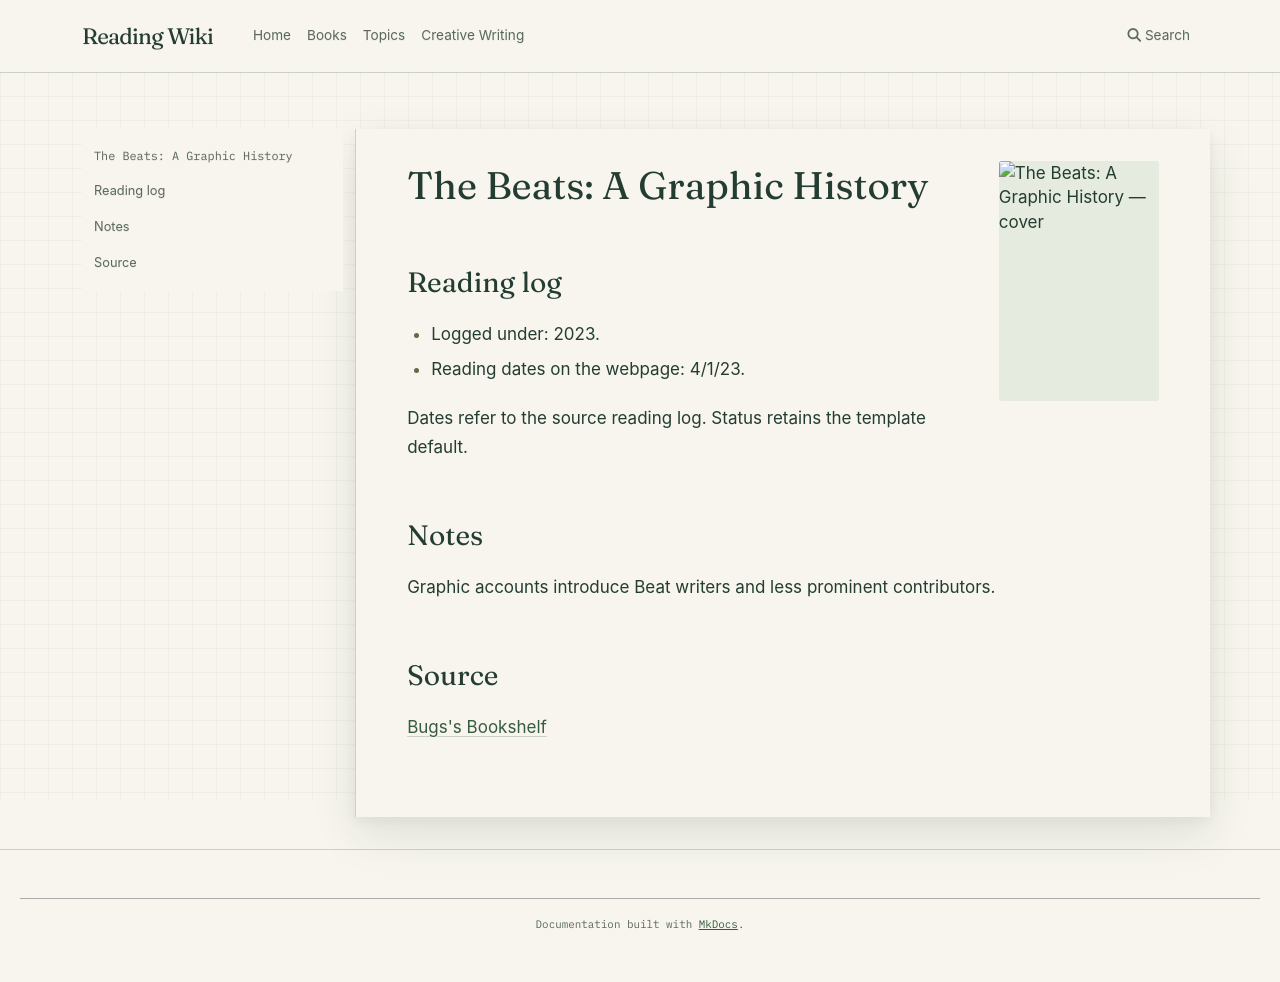

repository: l4valamp/reading-wiki · page: books/The Beats - A Graphic History/index.html · generator: mkdocs

---
tags:
  - book
  - unfinished-page
author: "Paul Buhle (Editor), Harvey Pekar, Nancy J. Peters, Penelope Rosemont, Joyce Brabner, Trina Robbins, Tuli Kupferberg"
cover image: "https://bugsblog.neocities.org/Bookcovers/Screen%20Shot%202023-08-15%20at%203.30.45%20PM.png"
status: To read
date started: 2023-04-01
date ended: 2023-04-01
---
# The Beats: A Graphic History

## Reading log

- Logged under: 2023.
- Reading dates on the webpage: 4/1/23.

Dates refer to the source reading log. Status retains the template default.

## Notes

Graphic accounts introduce Beat writers and less prominent contributors.

## Source

[Bugs's Bookshelf](https://bugsblog.neocities.org/)
